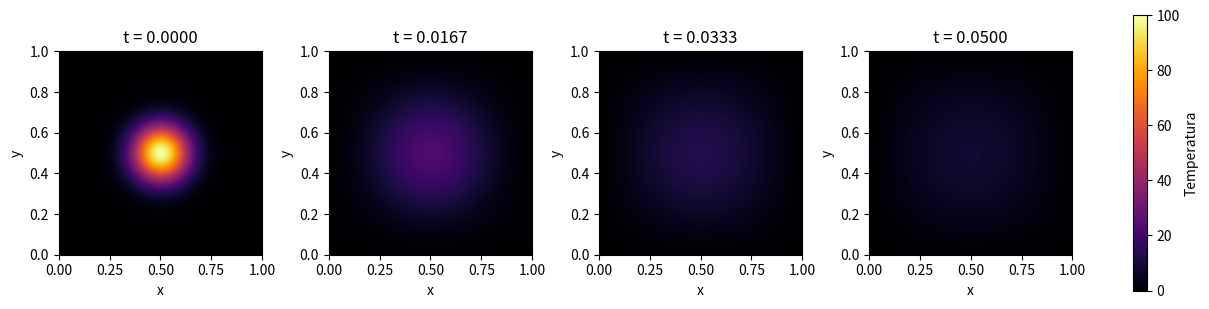

This chart was generated by the following Python code:
"""Difusión térmica en una placa rectangular mediante diferencias finitas."""

import argparse
import math
from pathlib import Path
import numpy as np
import matplotlib.pyplot as plt

ALFA = 1.0
LX = 1.0
LY = 1.0


def inicializar(nx, ny, condicion, frontera):
    """Genera una temperatura inicial: gauss, doble o seno."""
    x = np.linspace(0, LX, nx)
    y = np.linspace(0, LY, ny)
    X, Y = np.meshgrid(x, y)

    if condicion == "gauss":
        u = 100 * np.exp(-((X - 0.5)**2 + (Y - 0.5)**2) / 0.02)
    elif condicion == "doble":
        u = 100 * np.exp(-((X - 0.3)**2 + (Y - 0.4)**2) / 0.02)
        u += 70 * np.exp(-((X - 0.7)**2 + (Y - 0.6)**2) / 0.02)
    elif condicion == "seno":
        u = 100 * np.sin(np.pi * X / LX) * np.sin(np.pi * Y / LY)
    else:
        raise ValueError("Condición inicial: gauss, doble o seno")

    if frontera == "fija":
        u[[0, -1], :] = 0
        u[:, [0, -1]] = 0
    return u


def paso(u, rx, ry, frontera, salida=None):
    """Avanza un paso temporal; permite reutilizar la matriz de salida."""
    if salida is None:
        salida = np.empty_like(u)

    if frontera == "fija":
        centro = u[1:-1, 1:-1]
        salida[1:-1, 1:-1] = (
            centro
            + rx * (u[1:-1, 2:] - 2 * centro + u[1:-1, :-2])
            + ry * (u[2:, 1:-1] - 2 * centro + u[:-2, 1:-1])
        )
        salida[[0, -1], :] = 0
        salida[:, [0, -1]] = 0
    elif frontera == "aislada":
        p = np.pad(u, 1, mode="edge")
        salida[:] = (
            u
            + rx * (p[1:-1, 2:] - 2 * u + p[1:-1, :-2])
            + ry * (p[2:, 1:-1] - 2 * u + p[:-2, 1:-1])
        )
    else:
        raise ValueError("Frontera: fija o aislada")
    return salida


def simular(condicion="gauss", frontera="fija", nx=81, ny=81, tiempo=0.05):
    """Devuelve temperaturas en cuatro instantes y parámetros de integración."""
    if frontera not in ("fija", "aislada"):
        raise ValueError("Frontera: fija o aislada")
    if (nx < 3 or ny < 3 or not math.isfinite(tiempo) or tiempo <= 0
            or not math.isfinite(ALFA) or ALFA <= 0 or LX <= 0 or LY <= 0):
        raise ValueError("Malla, tiempo y difusividad deben ser positivos")

    dx = LX / (nx - 1)
    dy = LY / (ny - 1)
    dt_max = 1 / (2 * ALFA * (1/dx**2 + 1/dy**2))
    pasos = math.ceil(tiempo / (0.9 * dt_max))
    dt = tiempo / pasos
    rx = ALFA * dt / dx**2
    ry = ALFA * dt / dy**2

    u = inicializar(nx, ny, condicion, frontera)
    auxiliar = np.empty_like(u)
    instantes = {0, pasos//3, 2*pasos//3, pasos}
    cuadros = [(0.0, u.copy())]
    for n in range(1, pasos + 1):
        paso(u, rx, ry, frontera, salida=auxiliar)
        u, auxiliar = auxiliar, u
        if n in instantes:
            cuadros.append((n * dt, u.copy()))
    return cuadros, pasos, dt


def graficar(cuadros, destino="docs/calor_2d.png"):
    """Guarda mapas 2D de la evolución térmica."""
    fig, ejes = plt.subplots(1, len(cuadros), figsize=(12, 3),
                            constrained_layout=True)
    for eje, (t, u) in zip(np.atleast_1d(ejes), cuadros):
        imagen = eje.imshow(u, origin="lower", extent=[0, LX, 0, LY],
                            cmap="inferno", vmin=0, vmax=100)
        eje.set_title(f"t = {t:.4f}")
        eje.set_xlabel("x")
        eje.set_ylabel("y")
    fig.colorbar(imagen, ax=ejes, label="Temperatura")
    Path(destino).parent.mkdir(parents=True, exist_ok=True)
    fig.savefig(destino, dpi=160)
    plt.close(fig)


if __name__ == "__main__":
    parser = argparse.ArgumentParser(description="Ecuación de calor 2D")
    parser.add_argument("condicion", nargs="?", default="gauss")
    parser.add_argument("frontera", nargs="?", default="fija")
    parser.add_argument("nx", nargs="?", type=int, default=81)
    parser.add_argument("ny", nargs="?", type=int, default=81)
    parser.add_argument("tiempo", nargs="?", type=float, default=0.05)
    args = parser.parse_args()

    cuadros, pasos, dt = simular(args.condicion, args.frontera,
                                args.nx, args.ny, args.tiempo)
    graficar(cuadros)
    final = cuadros[-1][1]
    print(f"Pasos: {pasos}; dt: {dt:.8g}")
    print(f"Temperatura media: {final.mean():.10f}")
    print(f"Temperatura central: {final[args.ny//2, args.nx//2]:.10f}")
    print("Gráfico: docs/calor_2d.png")
